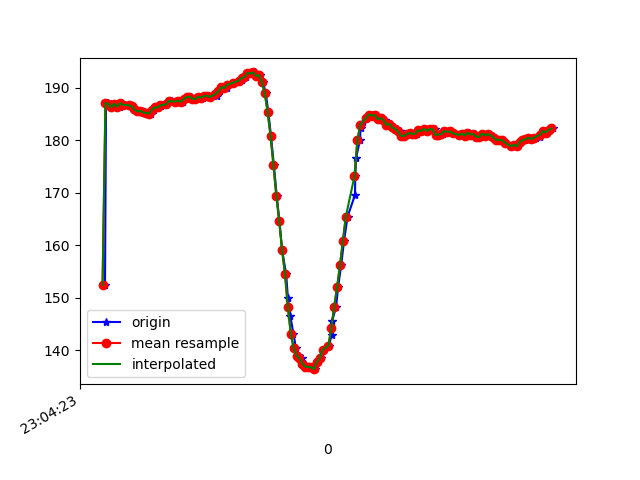

The data file committed next to this chart (first rows):
1617836663637, 532307255170809, 152.4414, -243.55469, -55.078125
1617836663644, 532307270736674, 186.9, -260.9, -76.07
1617836663658, 532307289446233, 187.1, -260.9, -76.66
1617836663677, 532307308491526, 186.9, -261.2, -75.39
1617836663697, 532307327536820, 186.2, -261, -75.68
1617836663717, 532307346582114, 186.9, -260.4, -75.88
1617836663738, 532307365657929, 186.3, -260.5, -76.37
1617836663757, 532307384764265, 187, -260.4, -76.07
1617836663776, 532307403838614, 186.7, -260.3, -75.68
1617836663800, 532307423799547, 186.6, -259.7, -75.68
1617836663821, 532307442448064, 186.5, -260, -75.59
1617836663833, 532307461615443, 186.3, -259.7, -75.39
1617836663852, 532307480721779, 185.8, -259.4, -75.0
1617836663868, 532307499858636, 185.4, -259, -75.88
1617836663890, 532307518903930, 185.5, -259.4, -75.59
1617836663907, 532307537918702, 185.3, -259.6, -75.0
1617836663934, 532307556902953, 185.2, -259.1, -75.68
1617836663956, 532307576497630, 185.1, -259.5, -75.2
1617836663973, 532307595848137, 185.7, -258.8, -74.9
1617836663985, 532307614740824, 186.2, -258.5, -75.29
1617836664006, 532307633877682, 186.2, -258, -74.9
1617836664023, 532307652953497, 186.5, -258, -75.39
1617836664039, 532307671998790, 186.7, -257.9, -75.29
1617836664061, 532307691044084, 186.8, -258.2, -76.27
1617836664084, 532307710058856, 187.4, -257.9, -75.59
1617836664097, 532307729165192, 187.5, -257.5, -75.29
1617836664121, 532307748210486, 187.3, -257.1, -74.71
1617836664136, 532307767316822, 187.3, -257.1, -74.71
1617836664155, 532307786362116, 187.5, -257.2, -75.98
1617836664174, 532307805407410, 187.3, -257.5, -75.59
1617836664197, 532307824422182, 187.8, -257.3, -75.29
1617836664210, 532307843559039, 188.2, -257.1, -74.71
1617836664230, 532307862573812, 188.3, -256.8, -75.2
1617836664249, 532307881619105, 187.9, -257.1, -74.71
1617836664277, 532307900786484, 187.8, -257.4, -75.68
1617836664297, 532307919770735, 188.3, -257.5, -76.95
1617836664317, 532307938877071, 188.1, -257, -75.98
1617836664333, 532307958074971, 188.4, -257.6, -75.39
1617836664358, 532307977150786, 188.5, -257.4, -75.98
1617836664372, 532307996196080, 188.2, -257.7, -76.07
1617836664413, 532308015271895, 188.5, -257.4, -75.98
1617836664415, 532308034378231, 189.1, -257.5, -75.88
1617836664434, 532308053850823, 189.4, -257.4, -76.76
1617836664456, 532308072896117, 190, -258, -75.98
1617836664479, 532308092338187, 189.9, -258, -76.76
1617836664482, 532308111658173, 190.5, -258.5, -76.95
1617836664527, 532308130825551, 190.9, -258.2, -76.76
1617836664530, 532308149779281, 190.9, -257.6, -76.46
1617836664562, 532308168824575, 191.3, -257.2, -75.98
1617836664580, 532308187961432, 191.5, -256.6, -75.98
1617836664583, 532308207128811, 191.6, -256.8, -76.27
1617836664596, 532308226082541, 192.3, -256.5, -75.88
1617836664612, 532308245280441, 192, -256.9, -75.59
1617836664635, 532308264234171, 192.8, -256.7, -75.59
1617836664652, 532308283340507, 192.7, -256.7, -75.88
1617836664671, 532308302385800, 192.9, -256.6, -76.27
1617836664688, 532308321431094, 192.2, -256.7, -76.07
1617836664708, 532308340445866, 192.4, -256.9, -76.66
1617836664728, 532308359491160, 191, -257.7, -76.66
1617836664747, 532308378505932, 189, -259.7, -77.64
1617836664765, 532308397581747, 185.4, -262.7, -78.32
... 101 more rows
